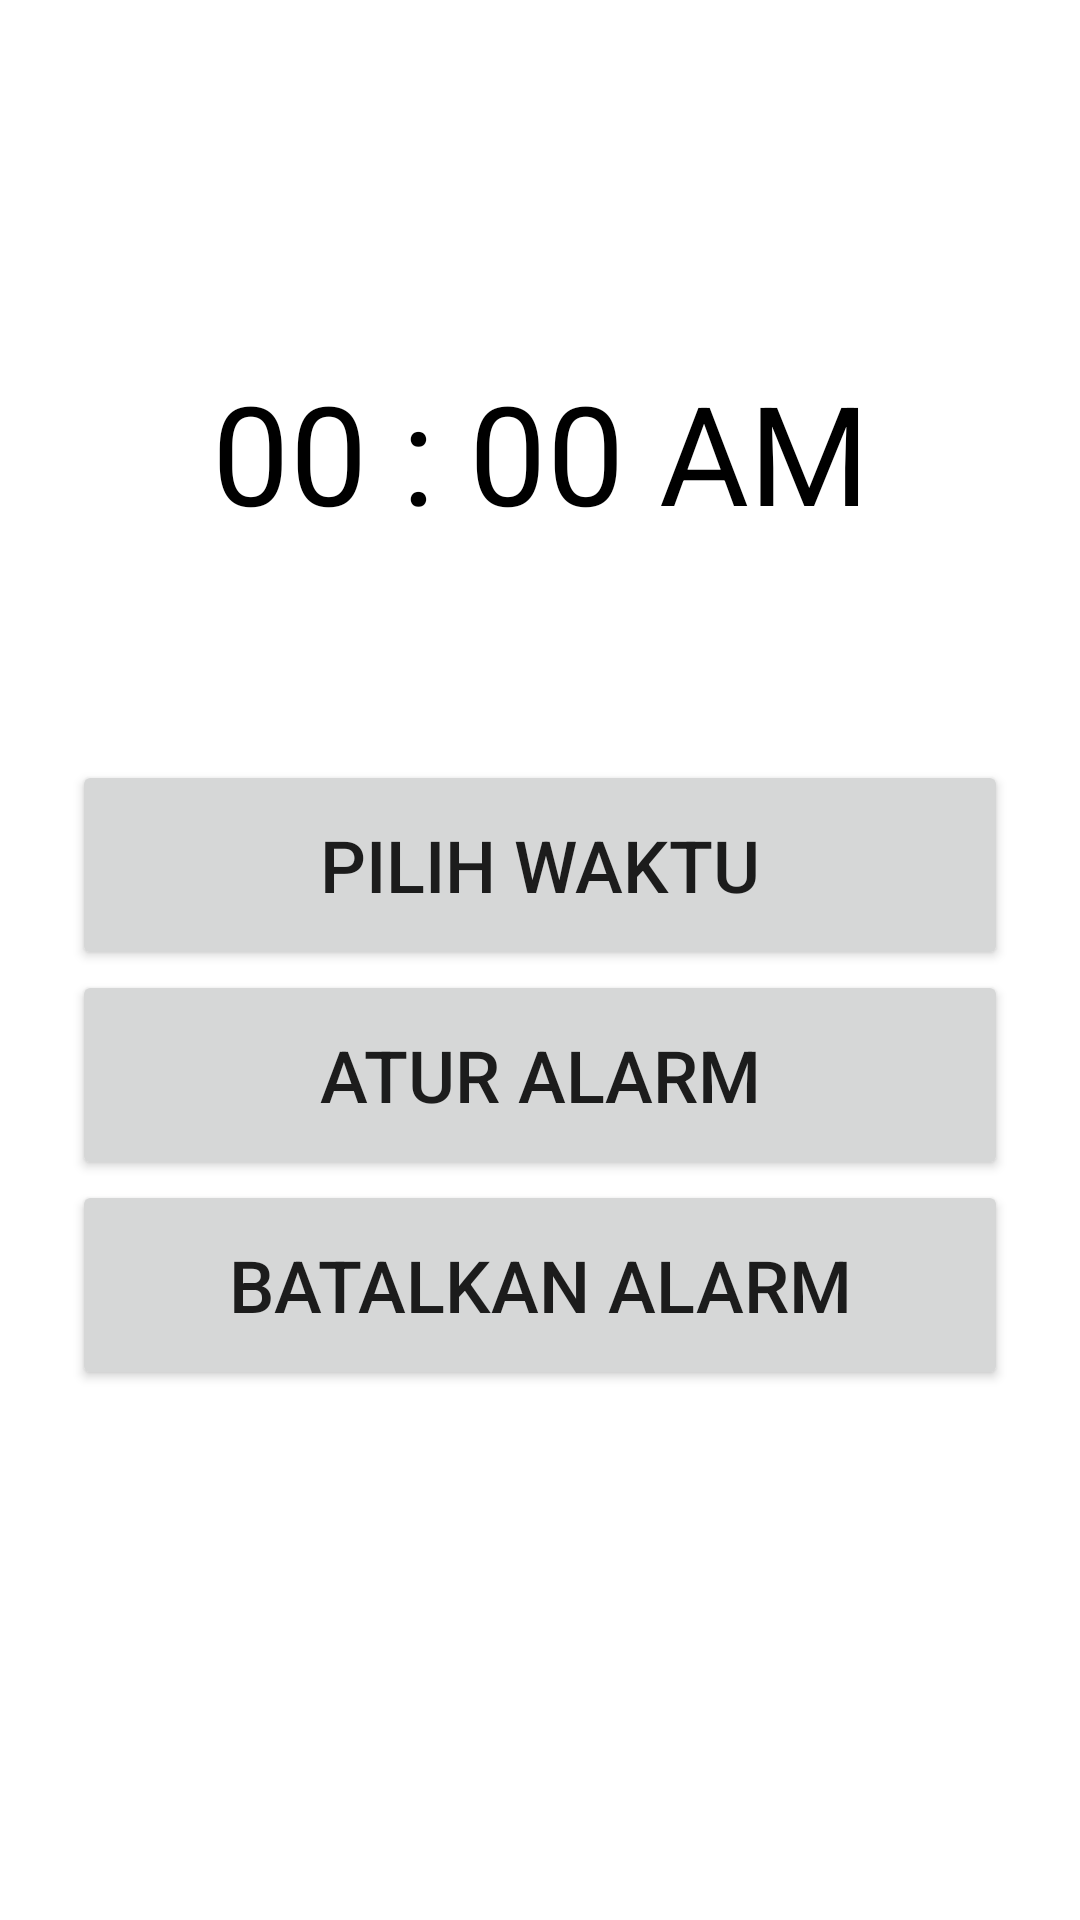

This screen was rendered from an Android layout file. Write that file and the resources it references.
<!-- AndroidManifest.xml: application theme Theme.Chapter5Topic2Permission -->
<!-- res/layout/activity_alarm.xml -->
<?xml version="1.0" encoding="utf-8"?>
<androidx.constraintlayout.widget.ConstraintLayout xmlns:android="http://schemas.android.com/apk/res/android"
    xmlns:app="http://schemas.android.com/apk/res-auto"
    xmlns:tools="http://schemas.android.com/tools"
    android:layout_width="match_parent"
    android:layout_height="match_parent"
    android:padding="24dp"
    tools:context=".AlarmActivity">

    <TextView
        android:id="@+id/textJam"
        android:layout_width="match_parent"
        android:layout_height="wrap_content"
        android:layout_marginTop="96dp"
        android:text="00 : 00 AM"
        android:textAlignment="center"
        android:textColor="@color/black"
        android:textSize="46sp"
        app:layout_constraintEnd_toEndOf="parent"
        app:layout_constraintStart_toStartOf="parent"
        app:layout_constraintTop_toTopOf="parent" />

    <Button
        android:id="@+id/buttonSelect"
        android:layout_width="match_parent"
        android:layout_height="70dp"
        android:layout_marginTop="72dp"
        android:text="PILIH WAKTU"
        android:textSize="24sp"
        app:layout_constraintEnd_toEndOf="parent"
        app:layout_constraintStart_toStartOf="parent"
        app:layout_constraintTop_toBottomOf="@+id/textJam" />

    <Button
        android:id="@+id/buttonSet"
        android:layout_width="match_parent"
        android:layout_height="70dp"
        android:text="ATUR ALARM"
        android:textSize="24sp"
        app:layout_constraintEnd_toEndOf="parent"
        app:layout_constraintStart_toStartOf="parent"
        app:layout_constraintTop_toBottomOf="@+id/buttonSelect" />

    <Button
        android:id="@+id/buttonCancel"
        android:layout_width="match_parent"
        android:layout_height="70dp"
        android:text="BATALKAN ALARM"
        android:textSize="24sp"
        app:layout_constraintEnd_toEndOf="parent"
        app:layout_constraintStart_toStartOf="parent"
        app:layout_constraintTop_toBottomOf="@+id/buttonSet" />
</androidx.constraintlayout.widget.ConstraintLayout>
<!-- resources referenced by this layout -->
<resources>
  <style name="Theme.Chapter5Topic2Permission" parent="Theme.MaterialComponents.DayNight.DarkActionBar">
          
          <item name="colorPrimary">@color/purple_500</item>
          <item name="colorPrimaryVariant">@color/purple_700</item>
          <item name="colorOnPrimary">@color/white</item>
          
          <item name="colorSecondary">@color/teal_200</item>
          <item name="colorSecondaryVariant">@color/teal_700</item>
          <item name="colorOnSecondary">@color/black</item>
          
          <item name="android:statusBarColor" tools:targetApi="l">?attr/colorPrimaryVariant</item>
          
      </style>
  <!-- not gathered from this repository: default colours our renderer supplied (Android Studio template values) -->
  <color name="purple_500">#FF6200EE</color>
  <color name="purple_700">#FF3700B3</color>
  <color name="teal_200">#FF03DAC5</color>
  <color name="teal_700">#FF018786</color>
  <color name="black">#FF000000</color>
  <color name="white">#FFFFFFFF</color>
</resources>
